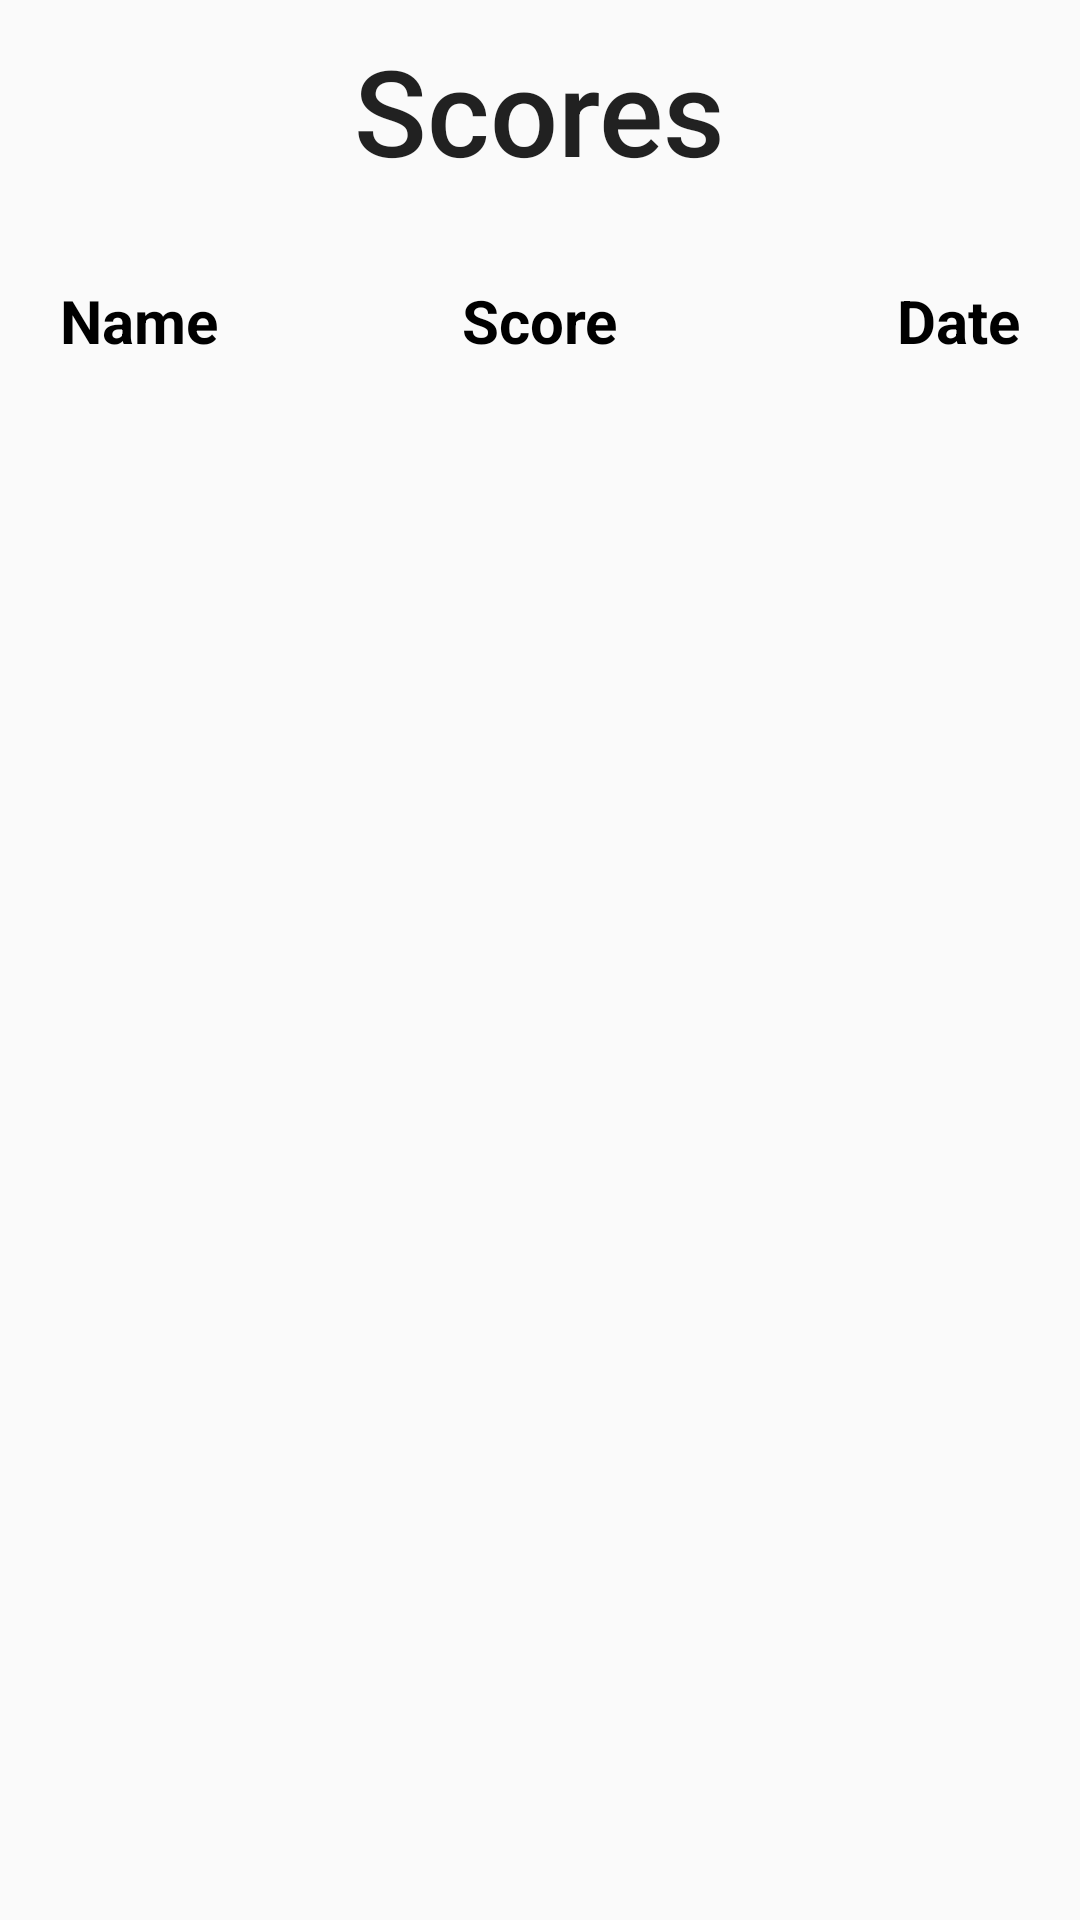

Here is an Android app screen rendered from its layout file. Give the layout XML and the strings, colors and styles it references.
<!-- AndroidManifest.xml: application theme AppTheme -->
<!-- res/layout/activity_scores.xml -->
<?xml version="1.0" encoding="utf-8"?>
<RelativeLayout xmlns:android="http://schemas.android.com/apk/res/android"
    xmlns:tools="http://schemas.android.com/tools"
    android:layout_width="match_parent"
    android:layout_height="match_parent"
    android:background="@drawable/radialgradientback"
    tools:context="app.simonsays.com.simonsays_app.activities.ScoresActivity">

    <TextView
        android:id="@+id/titleTv"
        android:layout_width="wrap_content"
        android:layout_height="wrap_content"
        android:padding="10dp"
        android:layout_centerHorizontal="true"
        android:textSize="40sp"
        style="@style/TextAppearance.AppCompat.Title"
        android:text="@string/scores" />

    <RelativeLayout
        android:id="@+id/titlesLayout"
        android:layout_width="wrap_content"
        android:layout_height="wrap_content"
        android:padding="20dp"
        android:layout_below="@id/titleTv">
        <TextView
            android:layout_width="wrap_content"
            android:layout_height="wrap_content"
            android:text="@string/player_name"
            android:layout_gravity="start"
            android:layout_alignParentLeft="true"
            android:layout_alignParentStart="true"
            android:textColor="@android:color/black"
            android:textSize="20sp"
            android:textStyle="bold" />

        <TextView
            android:layout_width="wrap_content"
            android:layout_height="wrap_content"
            android:text="@string/player_score"
            android:layout_centerHorizontal="true"
            android:textColor="@android:color/black"
            android:textSize="20sp"
            android:textStyle="bold" />

        <TextView
            android:layout_width="wrap_content"
            android:layout_height="wrap_content"
            android:text="@string/player_date"
            android:layout_gravity="end"
            android:layout_alignParentEnd="true"
            android:layout_alignParentRight="true"
            android:textColor="@android:color/black"
            android:textSize="20sp"
            android:textStyle="bold" />

    </RelativeLayout>

    <ListView xmlns:android="http://schemas.android.com/apk/res/android"
        android:id="@+id/scoresLV"
        android:layout_below="@+id/titlesLayout"
        android:layout_width="wrap_content"
        android:layout_height="wrap_content" />

</RelativeLayout>
<!-- resources referenced by this layout -->
<resources>
  <string name="player_date">Date</string>
  <string name="player_name">Name</string>
  <string name="player_score">Score</string>
  <string name="scores">Scores</string>
  <style name="AppTheme" parent="Theme.AppCompat.Light.DarkActionBar">
          
          <item name="colorPrimary">@color/colorPrimary</item>
          <item name="colorPrimaryDark">@color/colorPrimaryDark</item>
          <item name="colorAccent">@color/colorAccent</item>
      </style>
  <!-- not gathered from this repository: default colours our renderer supplied (Android Studio template values) -->
  <color name="colorPrimary">#FF6200EE</color>
  <color name="colorPrimaryDark">#FF3700B3</color>
  <color name="colorAccent">#FF03DAC5</color>
</resources>
